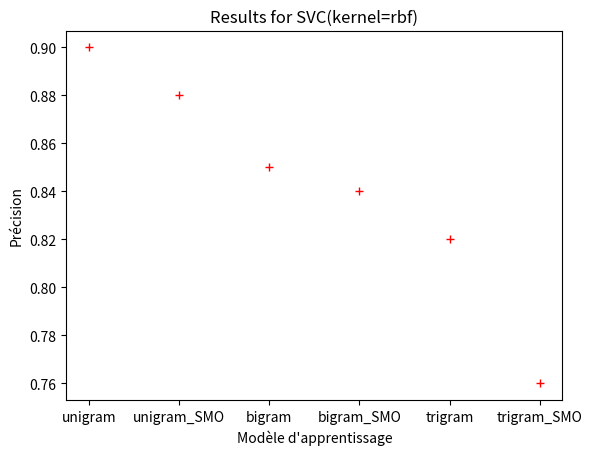

Python code for this plot:
#!/usr/bin/env python3
# -*- coding: utf-8 -*-
"""
Created on Wed Jan 2 17:39:13 2019

@author: myriamelhelou
"""

import matplotlib.pyplot as plt


def graph():

    plt.plot(['unigram', 'unigram_SMO', 'bigram', 'bigram_SMO', 'trigram', 'trigram_SMO'],
             [0.90, 0.88, 0.85, 0.84, 0.82, 0.76], 'r+')
    plt.xlabel('Modèle d\'apprentissage')
    plt.ylabel('Précision')
    plt.title('Results for SVC(kernel=rbf)')
    plt.show()


if __name__ == '__main__':
    graph()